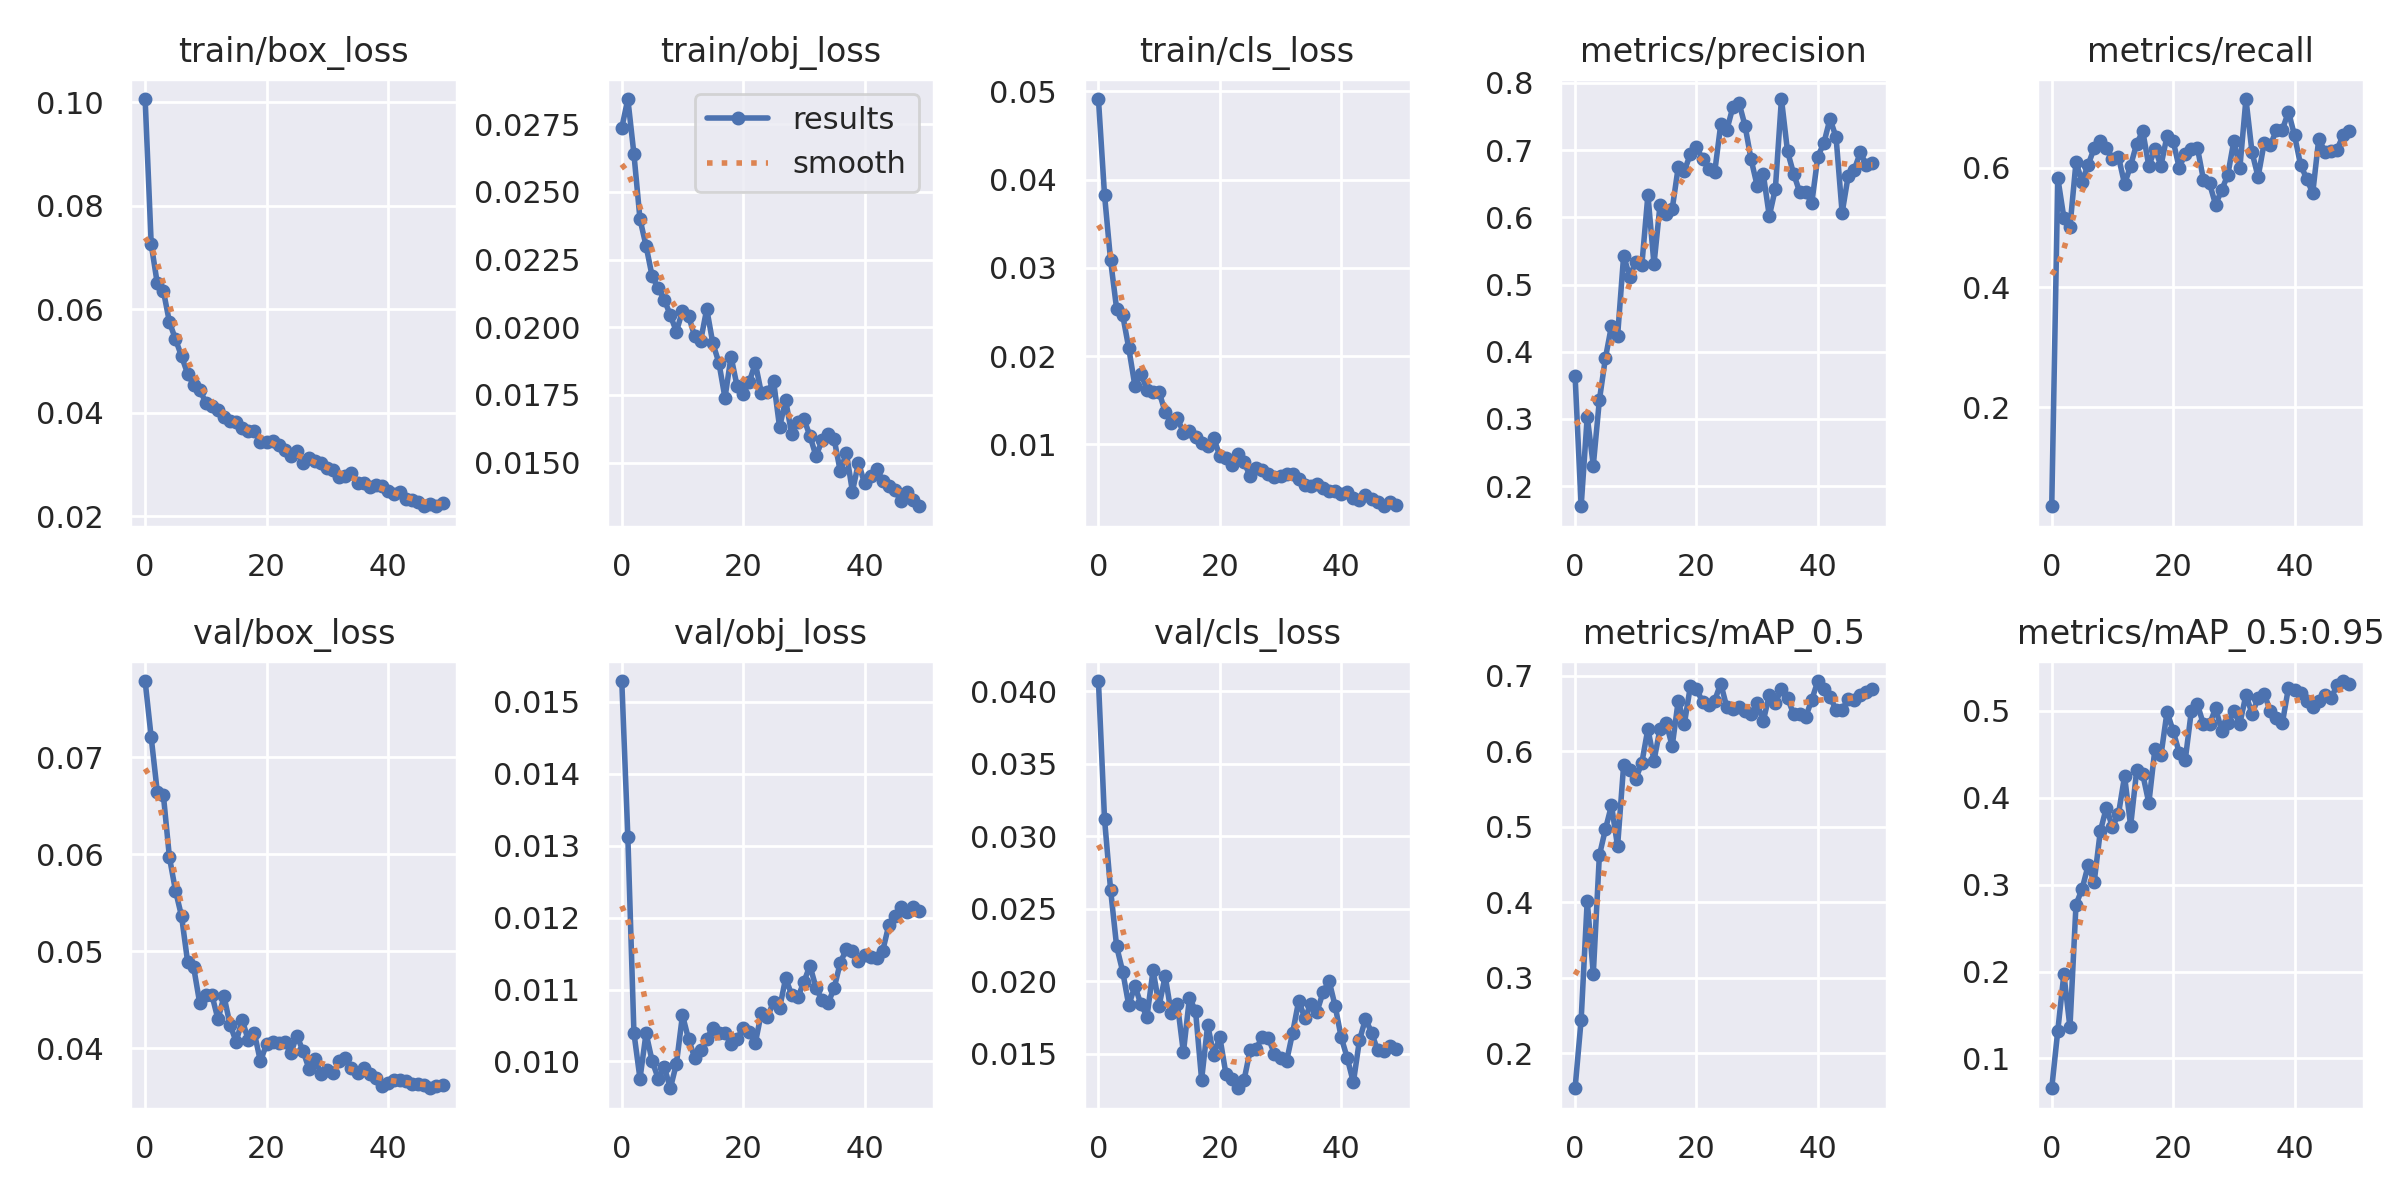

Values plotted in this chart, from the file beside it:
epoch, train/box_loss, train/obj_loss, train/cls_loss, metrics/precision, metrics/recall, metrics/mAP_0.5, metrics/mAP_0.5:0.95, val/box_loss, val/obj_loss, val/cls_loss, x/lr0, x/lr1, x/lr2
0, 0.1007, 0.02737, 0.04913, 0.3643, 0.03453, 0.1536, 0.06557, 0.07785, 0.01529, 0.04072, 0.0757, 0.0027, 0.0027
1, 0.07262, 0.02843, 0.03829, 0.1702, 0.5827, 0.2444, 0.132, 0.07203, 0.01312, 0.03122, 0.05039, 0.005391, 0.005391
2, 0.06501, 0.0264, 0.03085, 0.3035, 0.5163, 0.4021, 0.197, 0.06643, 0.0104, 0.02632, 0.02497, 0.007971, 0.007971
3, 0.06362, 0.02399, 0.02532, 0.2308, 0.5008, 0.3051, 0.1358, 0.06613, 0.00976, 0.0224, 0.009406, 0.009406, 0.009406
4, 0.05756, 0.02301, 0.02463, 0.3277, 0.6093, 0.4618, 0.2771, 0.0597, 0.01039, 0.02065, 0.009406, 0.009406, 0.009406
5, 0.05422, 0.02189, 0.02088, 0.3907, 0.5766, 0.4967, 0.295, 0.05625, 0.01001, 0.01832, 0.009208, 0.009208, 0.009208
6, 0.05094, 0.02144, 0.01665, 0.4387, 0.6048, 0.5283, 0.3222, 0.05361, 0.009763, 0.01967, 0.00901, 0.00901, 0.00901
7, 0.04755, 0.02102, 0.018, 0.4231, 0.6326, 0.4739, 0.3035, 0.04891, 0.009922, 0.01841, 0.008812, 0.008812, 0.008812
8, 0.04539, 0.02044, 0.0162, 0.5428, 0.6445, 0.5816, 0.3614, 0.04834, 0.009628, 0.01756, 0.008614, 0.008614, 0.008614
9, 0.04442, 0.01984, 0.01596, 0.5118, 0.6334, 0.5747, 0.3887, 0.04463, 0.009968, 0.02075, 0.008416, 0.008416, 0.008416
10, 0.04198, 0.02061, 0.01593, 0.5338, 0.6144, 0.5633, 0.3662, 0.04545, 0.01064, 0.01832, 0.008218, 0.008218, 0.008218
11, 0.04137, 0.02042, 0.01363, 0.5291, 0.6181, 0.5846, 0.3816, 0.04549, 0.01031, 0.02035, 0.00802, 0.00802, 0.00802
12, 0.04045, 0.01968, 0.01247, 0.6333, 0.5726, 0.6297, 0.4249, 0.043, 0.01005, 0.01777, 0.007822, 0.007822, 0.007822
13, 0.03914, 0.01951, 0.013, 0.5301, 0.6033, 0.5876, 0.3678, 0.04534, 0.01016, 0.01845, 0.007624, 0.007624, 0.007624
14, 0.03847, 0.02067, 0.0113, 0.6189, 0.6401, 0.6298, 0.4317, 0.04241, 0.01031, 0.01508, 0.007426, 0.007426, 0.007426
15, 0.03829, 0.01941, 0.01151, 0.6049, 0.6608, 0.6379, 0.427, 0.04068, 0.01047, 0.01886, 0.007228, 0.007228, 0.007228
16, 0.03698, 0.01869, 0.01079, 0.6121, 0.6027, 0.6067, 0.394, 0.04292, 0.01039, 0.01794, 0.00703, 0.00703, 0.00703
17, 0.03657, 0.01739, 0.01011, 0.6749, 0.631, 0.667, 0.4563, 0.04081, 0.01039, 0.0132, 0.006832, 0.006832, 0.006832
18, 0.03646, 0.01891, 0.009761, 0.6691, 0.6034, 0.636, 0.4491, 0.04155, 0.01025, 0.01698, 0.006634, 0.006634, 0.006634
19, 0.03442, 0.01782, 0.01072, 0.6939, 0.6531, 0.6864, 0.4991, 0.03865, 0.01031, 0.01489, 0.006436, 0.006436, 0.006436
20, 0.03438, 0.01755, 0.008667, 0.7044, 0.6448, 0.682, 0.477, 0.04045, 0.01047, 0.01614, 0.006238, 0.006238, 0.006238
21, 0.03449, 0.01797, 0.008495, 0.6868, 0.5998, 0.6656, 0.4521, 0.04067, 0.01041, 0.01361, 0.00604, 0.00604, 0.00604
22, 0.03383, 0.01867, 0.007605, 0.6722, 0.6234, 0.6612, 0.4437, 0.04057, 0.01026, 0.01324, 0.005842, 0.005842, 0.005842
23, 0.03272, 0.01757, 0.00884, 0.6669, 0.6307, 0.6671, 0.4999, 0.04069, 0.01068, 0.01261, 0.005644, 0.005644, 0.005644
24, 0.03155, 0.01759, 0.007963, 0.7381, 0.6331, 0.6896, 0.5078, 0.03951, 0.01062, 0.01319, 0.005446, 0.005446, 0.005446
25, 0.03264, 0.01802, 0.006373, 0.7299, 0.5799, 0.6582, 0.4846, 0.0413, 0.01083, 0.01524, 0.005248, 0.005248, 0.005248
26, 0.03038, 0.01631, 0.007362, 0.7639, 0.5736, 0.6564, 0.4846, 0.03975, 0.01074, 0.01533, 0.00505, 0.00505, 0.00505
27, 0.03125, 0.01731, 0.007127, 0.7705, 0.5381, 0.659, 0.5032, 0.03788, 0.01116, 0.01616, 0.004852, 0.004852, 0.004852
28, 0.03064, 0.01604, 0.006635, 0.7362, 0.5628, 0.6533, 0.4774, 0.0389, 0.01093, 0.01607, 0.004654, 0.004654, 0.004654
29, 0.03027, 0.01651, 0.00631, 0.686, 0.5873, 0.6488, 0.4857, 0.03731, 0.01089, 0.01499, 0.004456, 0.004456, 0.004456
30, 0.02933, 0.01661, 0.00637, 0.647, 0.6444, 0.6634, 0.4999, 0.03772, 0.0111, 0.01468, 0.004258, 0.004258, 0.004258
31, 0.02894, 0.01599, 0.006646, 0.6648, 0.5999, 0.6398, 0.4855, 0.03746, 0.01133, 0.01448, 0.00406, 0.00406, 0.00406
32, 0.02758, 0.01524, 0.006606, 0.6017, 0.7146, 0.6743, 0.5187, 0.03865, 0.01103, 0.01644, 0.003862, 0.003862, 0.003862
33, 0.02775, 0.01582, 0.006046, 0.6425, 0.6256, 0.6634, 0.4968, 0.03902, 0.01085, 0.01865, 0.003664, 0.003664, 0.003664
34, 0.02836, 0.01607, 0.005425, 0.7759, 0.5843, 0.6827, 0.5146, 0.03795, 0.01081, 0.01746, 0.003466, 0.003466, 0.003466
35, 0.02648, 0.01586, 0.005213, 0.6982, 0.641, 0.6705, 0.5201, 0.03741, 0.01102, 0.0184, 0.003268, 0.003268, 0.003268
36, 0.0264, 0.01467, 0.005468, 0.665, 0.637, 0.6492, 0.4999, 0.03796, 0.01137, 0.01787, 0.00307, 0.00307, 0.00307
37, 0.02574, 0.01536, 0.005038, 0.6377, 0.6622, 0.6496, 0.4917, 0.0373, 0.01156, 0.01923, 0.002872, 0.002872, 0.002872
38, 0.02596, 0.01393, 0.004697, 0.6373, 0.6635, 0.6454, 0.4862, 0.03694, 0.01154, 0.02003, 0.002674, 0.002674, 0.002674
39, 0.02589, 0.01499, 0.004682, 0.6214, 0.6932, 0.6682, 0.5266, 0.03608, 0.0114, 0.01828, 0.002476, 0.002476, 0.002476
40, 0.0248, 0.01423, 0.004345, 0.6903, 0.654, 0.6929, 0.5237, 0.03643, 0.01149, 0.01612, 0.002278, 0.002278, 0.002278
41, 0.02427, 0.01449, 0.004632, 0.7107, 0.6046, 0.6827, 0.521, 0.03669, 0.01146, 0.01469, 0.00208, 0.00208, 0.00208
42, 0.02469, 0.01477, 0.003938, 0.7465, 0.5817, 0.6723, 0.5117, 0.03669, 0.01144, 0.01301, 0.001882, 0.001882, 0.001882
43, 0.02337, 0.01434, 0.003736, 0.7192, 0.5573, 0.6544, 0.5051, 0.03659, 0.01154, 0.0159, 0.001684, 0.001684, 0.001684
44, 0.02319, 0.01415, 0.004218, 0.6066, 0.6484, 0.6548, 0.5115, 0.03633, 0.0119, 0.0174, 0.001486, 0.001486, 0.001486
45, 0.02281, 0.01398, 0.00383, 0.6616, 0.6266, 0.6693, 0.5184, 0.03631, 0.01203, 0.01645, 0.001288, 0.001288, 0.001288
46, 0.02193, 0.01356, 0.003426, 0.671, 0.6286, 0.6674, 0.5144, 0.03622, 0.01215, 0.01522, 0.00109, 0.00109, 0.00109
47, 0.02232, 0.01389, 0.002974, 0.6965, 0.63, 0.6744, 0.5296, 0.03588, 0.01207, 0.01518, 0.000892, 0.000892, 0.000892
48, 0.02193, 0.01361, 0.003448, 0.6773, 0.6537, 0.6779, 0.5345, 0.03612, 0.01214, 0.01551, 0.000694, 0.000694, 0.000694
49, 0.02257, 0.01338, 0.003081, 0.6803, 0.6615, 0.682, 0.5307, 0.03619, 0.0121, 0.01532, 0.000496, 0.000496, 0.000496
